Run: headless pygame with SDL's dummy video driver; simulated clock (each Clock.tick advances the game by its frame time, no real sleeping); random seed 0; keys injected as events and as key.get_pressed() state; no mouse input.
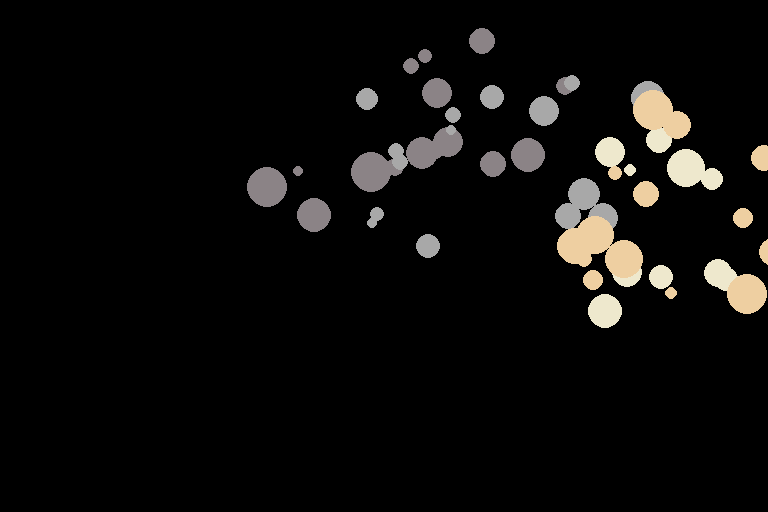
Frame 1 of 4 · flips 1–60 · no input
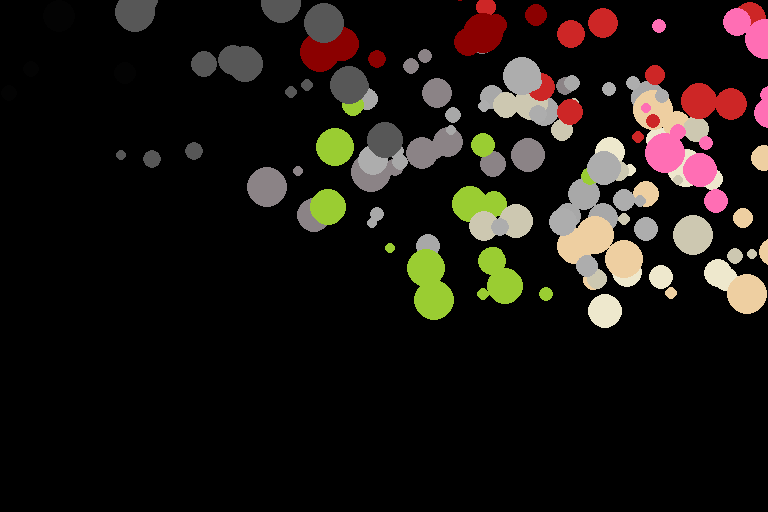
Frame 2 of 4 · flips 61–180 · tapped SPACE, RETURN · held RIGHT (→), D
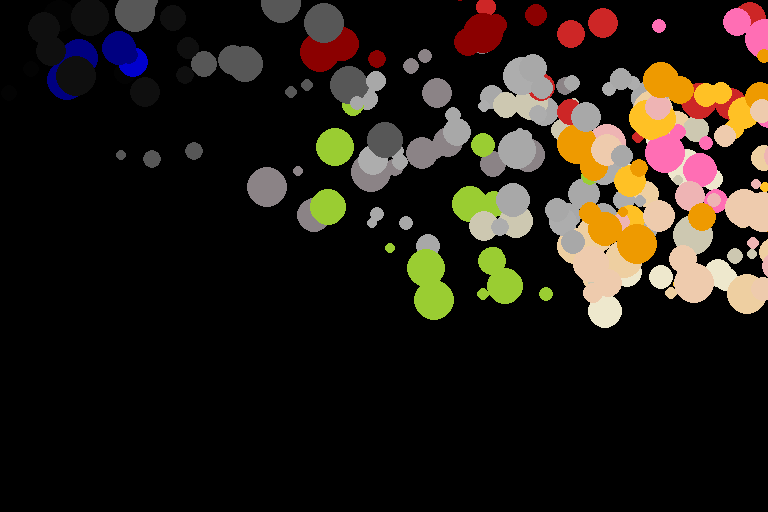
Frame 3 of 4 · flips 181–300 · held DOWN (↓), S
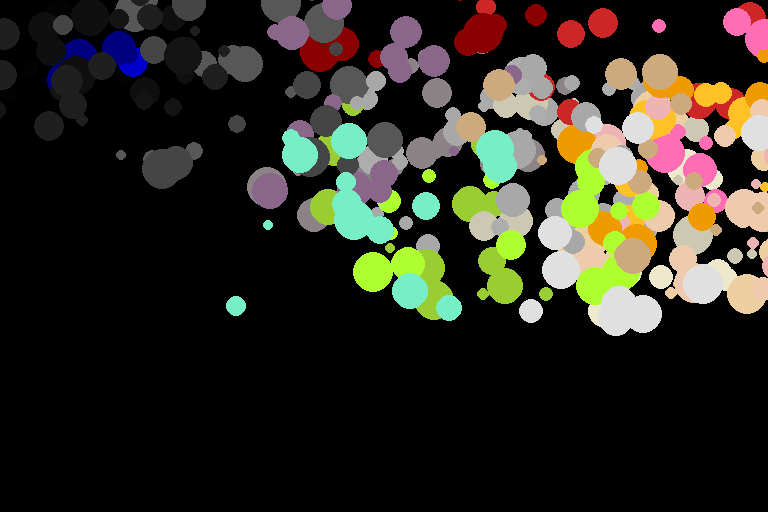
Frame 4 of 4 · flips 301–420 · held LEFT (←), A, UP (↑), W

The pygame program that drew these frames:

import pygame, random, time
pygame.init()
screen = pygame.display.set_mode((768, 512))
while True:
    colour = random.choice(list(pygame.colordict.THECOLORS.values()))
    for _ in range(15):
        centre = colour[0] * 3 + random.randint(-150, 150), colour[1] + random.randint(-100, 100)
        pygame.draw.circle(screen, colour, centre, random.randint(5, 20))
        pygame.display.flip()
        time.sleep(0.1)
